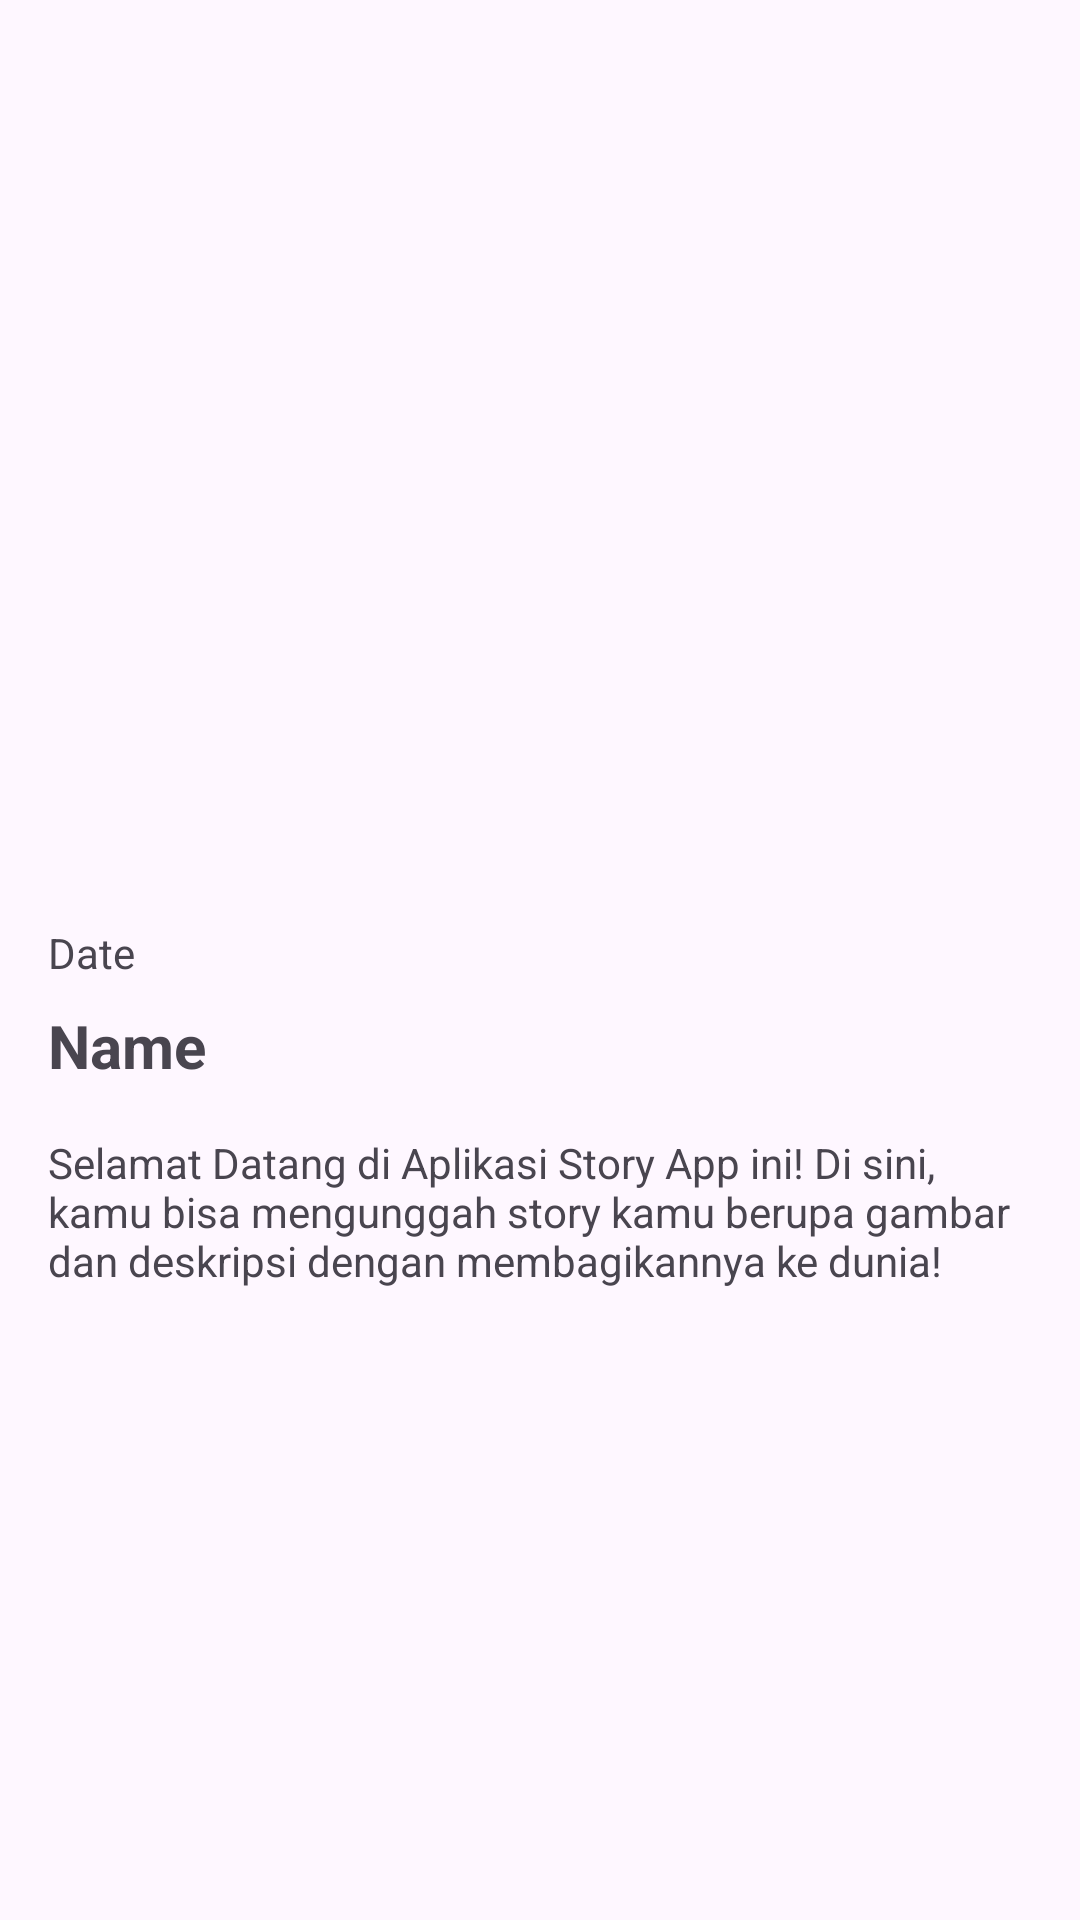

Write the Android layout XML for this screen, with the resource values it uses.
<!-- AndroidManifest.xml: application theme Theme.SubmissionIntermediateBiel -->
<!-- res/layout/activity_detail.xml -->
<?xml version="1.0" encoding="utf-8"?>
<androidx.constraintlayout.widget.ConstraintLayout xmlns:android="http://schemas.android.com/apk/res/android"
    xmlns:app="http://schemas.android.com/apk/res-auto"
    xmlns:tools="http://schemas.android.com/tools"
    android:layout_width="match_parent"
    android:layout_height="match_parent"
    tools:context=".view.features.DetailActivity">

    <ImageView
        android:id="@+id/iv_image_detail"
        android:layout_width="0dp"
        android:layout_height="300dp"
        android:scaleType="centerCrop"
        app:layout_constraintEnd_toEndOf="parent"
        app:layout_constraintStart_toStartOf="parent"
        app:layout_constraintTop_toTopOf="parent"
        tools:srcCompat="@tools:sample/avatars" />

    <TextView
        android:id="@+id/tv_date_detail"
        android:layout_width="wrap_content"
        android:layout_height="wrap_content"
        android:layout_marginStart="16dp"
        android:layout_marginTop="8dp"
        android:text="Date"
        app:layout_constraintStart_toStartOf="parent"
        app:layout_constraintTop_toBottomOf="@+id/iv_image_detail" />

    <TextView
        android:id="@+id/tv_name_detail"
        android:layout_width="wrap_content"
        android:layout_height="wrap_content"
        android:layout_marginTop="8dp"
        android:text="Name"
        android:textSize="20sp"
        android:textStyle="bold"
        app:layout_constraintStart_toStartOf="@+id/tv_date_detail"
        app:layout_constraintTop_toBottomOf="@+id/tv_date_detail" />

    <TextView
        android:id="@+id/tv_description_detail"
        android:layout_width="0dp"
        android:layout_height="0dp"
        android:layout_marginTop="16dp"
        android:layout_marginEnd="16dp"
        android:layout_marginBottom="32dp"
        android:text="@string/tv_desc"
        app:layout_constraintBottom_toBottomOf="parent"
        app:layout_constraintEnd_toEndOf="parent"
        app:layout_constraintStart_toStartOf="@+id/tv_name_detail"
        app:layout_constraintTop_toBottomOf="@+id/tv_name_detail" />
</androidx.constraintlayout.widget.ConstraintLayout>
<!-- resources referenced by this layout -->
<resources>
  <string name="tv_desc">Selamat Datang di Aplikasi Story App ini! Di sini, kamu bisa mengunggah story kamu berupa gambar dan deskripsi dengan membagikannya ke dunia!</string>
  <style name="Theme.SubmissionIntermediateBiel" parent="Base.Theme.SubmissionIntermediateBiel" />
  <style name="Base.Theme.SubmissionIntermediateBiel" parent="Theme.Material3.DayNight">
          
          
      </style>
</resources>
